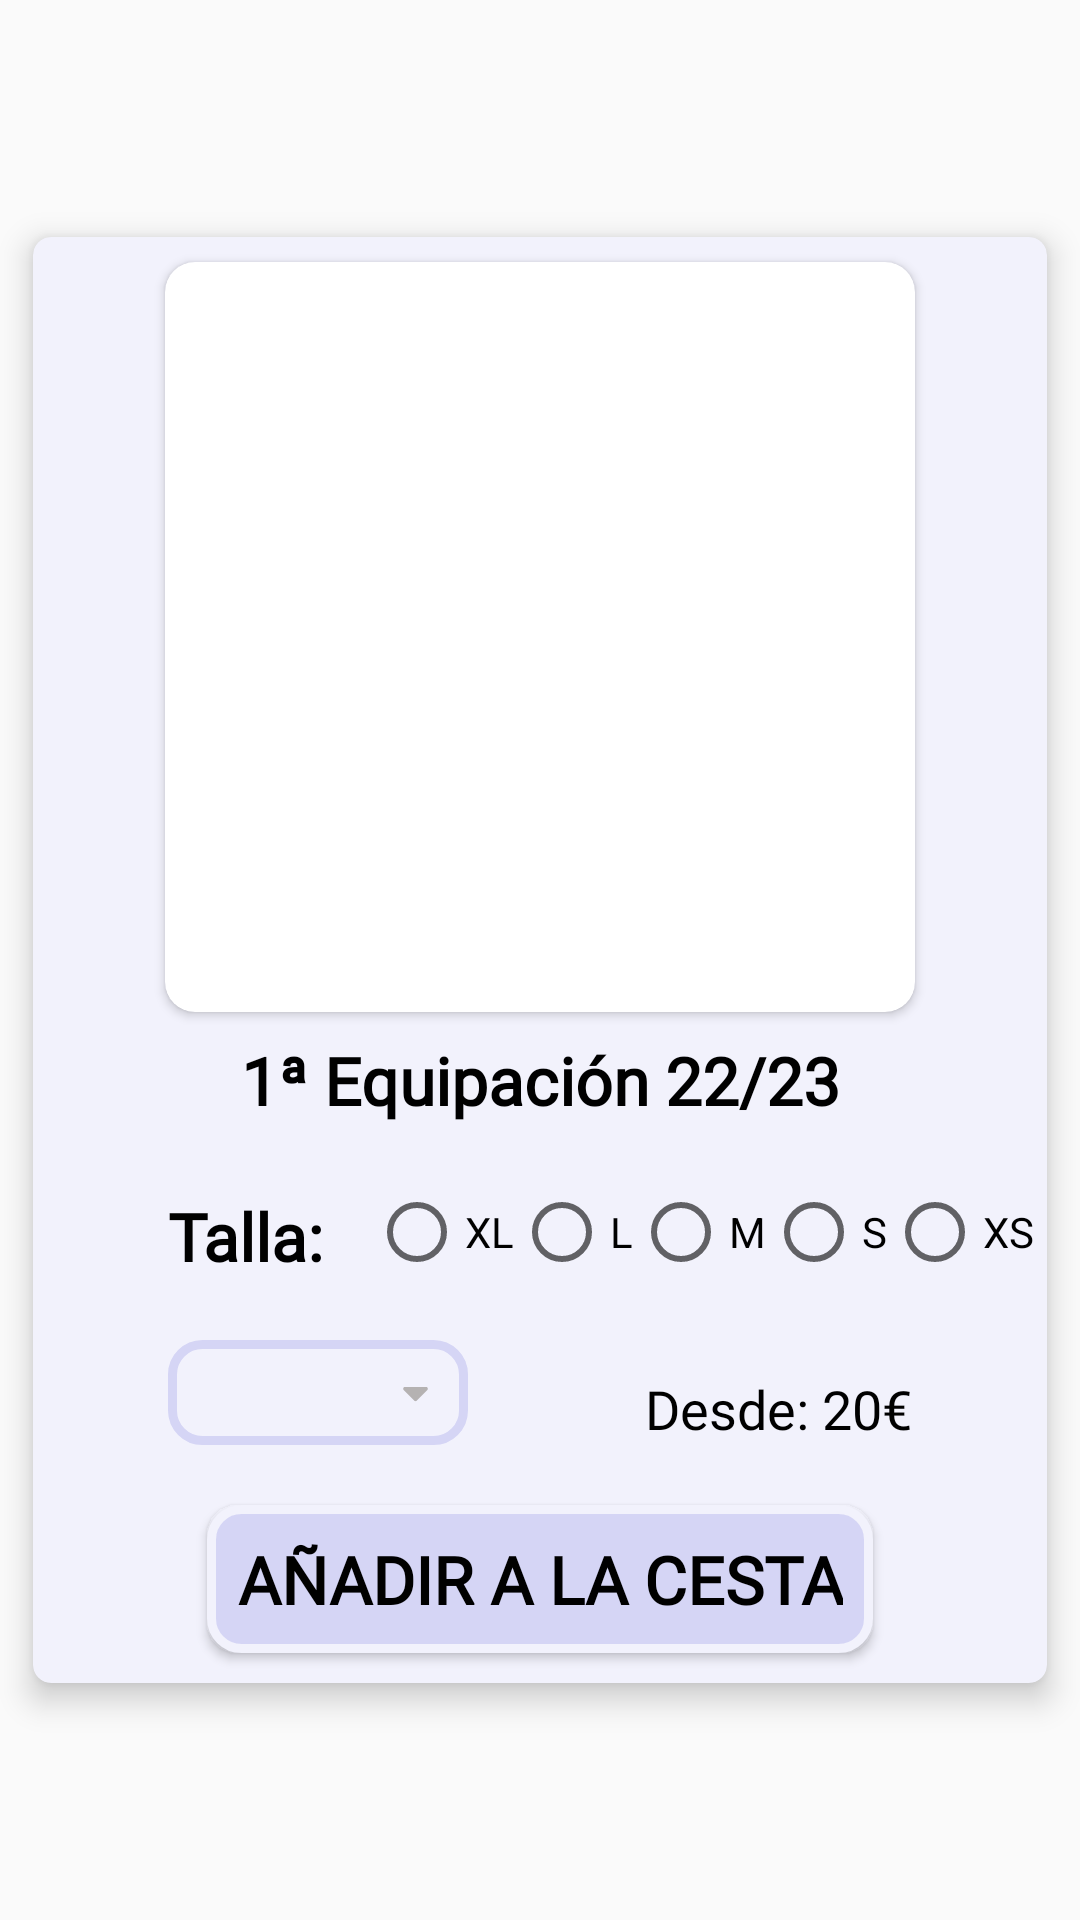

Write the Android layout XML for this screen, with the resource values it uses.
<!-- AndroidManifest.xml: application theme Theme.TFG -->
<!-- res/layout/activity_detalles_prenda.xml -->
<?xml version="1.0" encoding="utf-8"?>
<androidx.constraintlayout.widget.ConstraintLayout xmlns:android="http://schemas.android.com/apk/res/android"
    xmlns:app="http://schemas.android.com/apk/res-auto"
    xmlns:tools="http://schemas.android.com/tools"
    android:id="@+id/constrain"
    android:layout_width="match_parent"
    android:layout_height="match_parent"
    android:background="@color/transparente"
    android:backgroundTint="#FFFFFF"
    tools:context=".detalles.DetallesPrenda">

    <androidx.cardview.widget.CardView
        android:id="@+id/card_view"
        android:layout_width="350dp"
        android:layout_height="500dp"
        app:cardBackgroundColor="@color/gris_casi_blanco"
        app:cardCornerRadius="6dp"
        app:cardElevation="6dp"
        app:cardPreventCornerOverlap="false"
        app:cardUseCompatPadding="true"
        app:layout_constraintBottom_toBottomOf="parent"
        app:layout_constraintEnd_toEndOf="parent"
        app:layout_constraintStart_toStartOf="parent"
        app:layout_constraintTop_toTopOf="parent">

        <androidx.constraintlayout.widget.ConstraintLayout
            android:id="@+id/constrain2"
            android:layout_width="match_parent"
            android:layout_height="match_parent">

            <Button
                android:id="@+id/buttonAniadirPrenda"
                android:layout_width="wrap_content"
                android:layout_height="wrap_content"
                android:layout_marginBottom="10dp"
                android:background="@drawable/fondo_registros"
                android:fontFamily="@font/industrial_light"
                android:padding="10dp"
                android:text="@string/aniadir_cesta"
                android:textColor="@color/black"
                android:textSize="22sp"
                android:textStyle="bold"
                app:layout_constraintBottom_toBottomOf="parent"
                app:layout_constraintEnd_toEndOf="parent"
                app:layout_constraintStart_toStartOf="parent" />

            <TextView
                android:id="@+id/precioDetallesPrenda"
                android:layout_width="wrap_content"
                android:layout_height="wrap_content"
                android:layout_marginEnd="45dp"
                android:layout_marginBottom="20dp"
                android:fontFamily="@font/industrial_light"
                android:text="@string/ejemplo_precio"
                android:textColor="@color/black"
                android:textSize="18sp"
                app:layout_constraintBottom_toTopOf="@+id/buttonAniadirPrenda"
                app:layout_constraintEnd_toEndOf="parent" />

            <RadioGroup
                android:id="@+id/radioGroupTallas"
                android:layout_width="wrap_content"
                android:layout_height="wrap_content"
                android:layout_marginStart="15dp"
                android:layout_marginBottom="20dp"
                android:orientation="horizontal"
                app:layout_constraintBottom_toTopOf="@+id/cantidadSpinner"
                app:layout_constraintStart_toEndOf="@+id/textViewTalla">

                <RadioButton
                    android:id="@+id/buttonXL"
                    android:layout_width="match_parent"
                    android:layout_height="wrap_content"
                    android:text="@string/xl" />

                <RadioButton
                    android:id="@+id/buttonL"
                    android:layout_width="match_parent"
                    android:layout_height="wrap_content"
                    android:text="@string/l" />

                <RadioButton
                    android:id="@+id/buttonM"
                    android:layout_width="match_parent"
                    android:layout_height="wrap_content"
                    android:text="@string/m" />

                <RadioButton
                    android:id="@+id/buttonS"
                    android:layout_width="match_parent"
                    android:layout_height="wrap_content"
                    android:text="@string/s" />

                <RadioButton
                    android:id="@+id/buttonXS"
                    android:layout_width="match_parent"
                    android:layout_height="wrap_content"
                    android:text="@string/xs" />
            </RadioGroup>

            <TextView
                android:id="@+id/textViewTalla"
                android:layout_width="wrap_content"
                android:layout_height="wrap_content"
                android:layout_marginStart="45dp"
                android:layout_marginBottom="20dp"
                android:fontFamily="@font/industrial_light"
                android:text="@string/talla"
                android:textColor="@color/black"
                android:textSize="22sp"
                android:textStyle="bold"
                app:layout_constraintBottom_toTopOf="@+id/cantidadSpinner"
                app:layout_constraintStart_toStartOf="parent" />

            <TextView
                android:id="@+id/nombreDetallesPrenda"
                android:layout_width="250dp"
                android:layout_height="wrap_content"
                android:layout_marginBottom="20dp"
                android:fontFamily="@font/industrial_light"
                android:gravity="center"
                android:text="@string/ejemplo_prenda"
                android:textColor="@color/black"
                android:textSize="22sp"
                android:textStyle="bold"
                app:layout_constraintBottom_toTopOf="@+id/radioGroupTallas"
                app:layout_constraintEnd_toEndOf="parent"
                app:layout_constraintStart_toStartOf="parent" />

            <androidx.cardview.widget.CardView
                android:layout_width="250dp"
                android:layout_height="250dp"
                android:layout_marginTop="25dp"
                android:layout_marginBottom="25dp"
                app:cardCornerRadius="10dp"
                app:layout_constraintBottom_toTopOf="@+id/nombreDetallesPrenda"
                app:layout_constraintEnd_toEndOf="parent"
                app:layout_constraintStart_toStartOf="parent"
                app:layout_constraintTop_toTopOf="parent">

                <androidx.viewpager2.widget.ViewPager2
                    android:id="@+id/viewpagerImagenes"
                    android:layout_width="match_parent"
                    android:layout_height="match_parent"
                    />
            </androidx.cardview.widget.CardView>

            <Spinner
                android:id="@+id/cantidadSpinner"
                android:padding="5dp"
                android:layout_width="100dp"
                android:layout_height="35dp"
                android:background="@drawable/fondo_spinner"
                android:layout_marginStart="45dp"
                android:layout_marginBottom="20dp"
                app:layout_constraintBottom_toTopOf="@+id/buttonAniadirPrenda"
                app:layout_constraintStart_toStartOf="parent" />

        </androidx.constraintlayout.widget.ConstraintLayout>

    </androidx.cardview.widget.CardView>
</androidx.constraintlayout.widget.ConstraintLayout>
<!-- resources referenced by this layout -->
<resources>
  <color name="black">#FF000000</color>
  <color name="gris_casi_blanco">#f2f2fc</color>
  <color name="transparente">#00FFFFFF</color>
  <!-- drawable fondo_registros (drawable) -->
  <?xml version="1.0" encoding="utf-8"?>
  <shape xmlns:android="http://schemas.android.com/apk/res/android"
      android:shape="rectangle">
      <corners android:radius="10dp"/>
      <solid android:color="@color/morado_muy_claro"/>
      <stroke
          android:width="3dp"
          android:color="@color/gris_casi_blanco" />
  </shape>
  <!-- drawable fondo_spinner (drawable) -->
  <?xml version="1.0" encoding="utf-8"?>
  <selector xmlns:android="http://schemas.android.com/apk/res/android">
      <item android:state_enabled="false">
          <layer-list>
              <item>
                  <shape>
                      <stroke android:width="3dp" android:color="@color/morado_muy_claro" />
                      <solid android:color="@color/gris_oscurito"/>
                      <corners android:radius="10dp" />
                  </shape>
              </item>
              <item
                  android:drawable="@drawable/pico_abajo"
                  android:gravity="center_vertical|right"
                  android:right="10dp" />
          </layer-list>
      </item>
      <item>
          <layer-list>
              <item>
                  <shape>
                      <stroke android:width="3dp" android:color="@color/morado_muy_claro" />
                      <corners android:radius="10dp" />
                      <solid android:color="@color/gris_casi_blanco" />
                  </shape>
              </item>
              <item
                  android:drawable="@drawable/pico_abajo"
                  android:gravity="center_vertical|right"
                  android:right="10dp" />
          </layer-list>
      </item>
  </selector>
  <string name="aniadir_cesta">Añadir a la cesta</string>
  <string name="ejemplo_precio">Desde: 20€</string>
  <string name="ejemplo_prenda">1ª Equipación 22/23</string>
  <string name="l">L</string>
  <string name="m">M</string>
  <string name="s">S</string>
  <string name="talla">Talla:</string>
  <string name="xl">XL</string>
  <string name="xs">XS</string>
  <style name="Theme.TFG" parent="Theme.AppCompat.DayNight.NoActionBar">
          
          <item name="colorPrimary">@color/azul_oscuro</item>
          <item name="colorPrimaryVariant">@color/azul_oscuro</item>
          <item name="colorOnPrimary">@color/white</item>
          
          <item name="colorSecondary">@color/teal_200</item>
          <item name="colorSecondaryVariant">@color/teal_700</item>
          <item name="colorOnSecondary">@color/black</item>
          
          <item name="android:statusBarColor">@color/white</item>
          
      </style>
  <color name="morado_muy_claro">#d5d5f5</color>
  <color name="gris_oscurito">#B5B2B2</color>
  <!-- drawable pico_abajo (drawable) -->
  <vector xmlns:android="http://schemas.android.com/apk/res/android"
      android:tint="@color/gris_oscurito"
      android:width="15dp"
      android:height="15dp"
      android:viewportWidth="24"
      android:viewportHeight="24">
    <path
        android:fillColor="#FF000000"
        android:pathData="M6.41,9H17.59a1,1 0,0 1,0.7 1.71l-5.58,5.58a1,1 0,0 1,-1.42 0L5.71,10.71A1,1 0,0 1,6.41 9Z"/>
  </vector>
  <color name="azul_oscuro">#000180</color>
  <color name="white">#FFFFFFFF</color>
  <color name="teal_200">#FF03DAC5</color>
  <color name="teal_700">#FF018786</color>
</resources>
